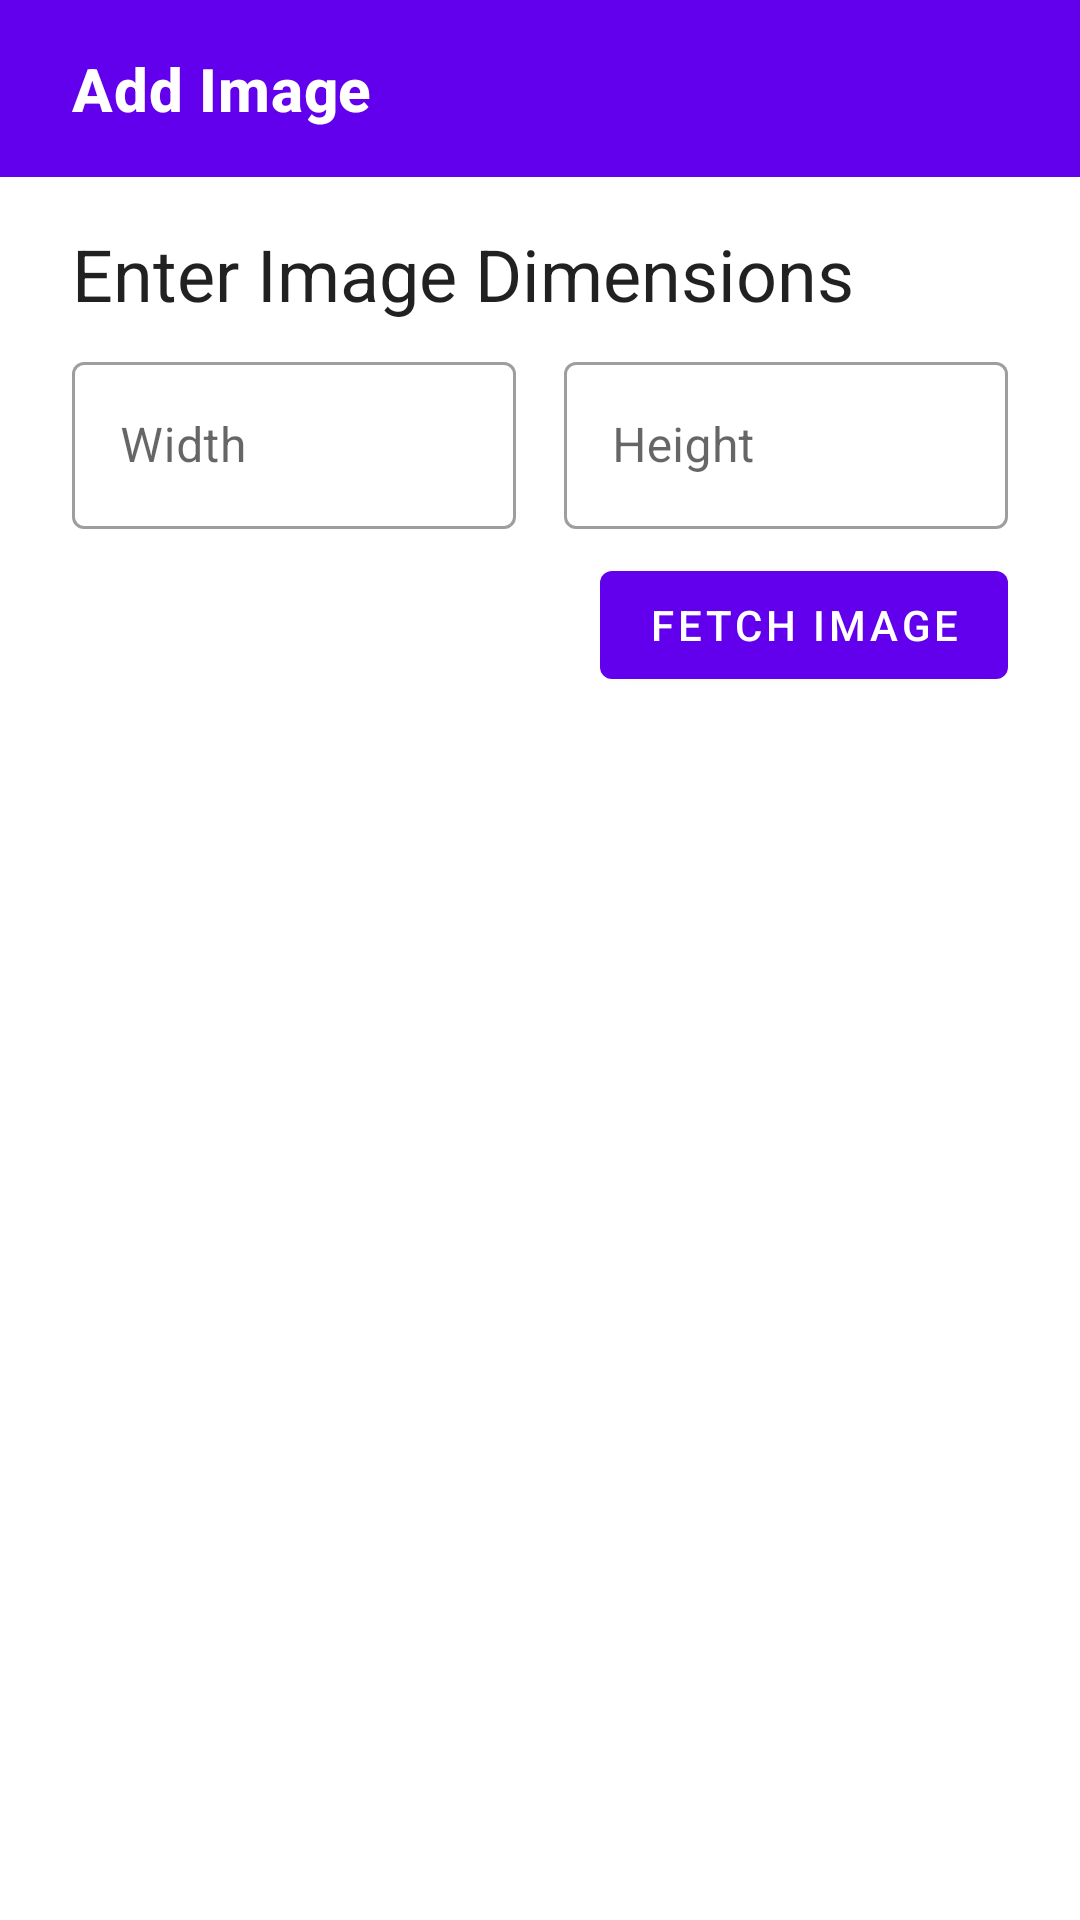

Write the Android layout XML for this screen, with the resource values it uses.
<!-- AndroidManifest.xml: application theme Theme.GalleryApp -->
<!-- res/layout/dialog_add_image.xml -->
<?xml version="1.0" encoding="utf-8"?>
<ScrollView
    xmlns:android="http://schemas.android.com/apk/res/android"
    xmlns:app="http://schemas.android.com/apk/res-auto"
    xmlns:tools="http://schemas.android.com/tools"
    android:layout_width="match_parent"
    android:layout_height="wrap_content">

  <androidx.constraintlayout.widget.ConstraintLayout
    android:layout_width="match_parent"
    android:layout_height="wrap_content">

      <TextView
          android:id="@+id/Title"
          style="@style/TextAppearance.MaterialComponents.Headline6"
          android:layout_width="match_parent"
          android:layout_height="wrap_content"
          android:background="@color/design_default_color_primary"
          android:paddingStart="24dp"
          android:paddingTop="16dp"
          android:paddingEnd="24dp"
          android:paddingBottom="16dp"
          android:text="Add Image"
          android:textColor="#fff"
          android:textStyle="bold"
          app:layout_constraintStart_toStartOf="parent"
          app:layout_constraintTop_toTopOf="parent" />

    <TextView
        android:id="@+id/enterImageDimensions"
        style="@style/TextAppearance.MaterialComponents.Headline5"
        android:layout_width="wrap_content"
        android:layout_height="wrap_content"
        android:layout_marginStart="24dp"
        android:layout_marginTop="16dp"
        android:text="Enter Image Dimensions"
        app:layout_constraintStart_toStartOf="parent"
        app:layout_constraintTop_toBottomOf="@+id/Title" />

    <com.google.android.material.textfield.TextInputLayout
        android:id="@+id/widthInput"
        style="@style/Widget.MaterialComponents.TextInputLayout.OutlinedBox"
        android:layout_width="0dp"
        android:layout_height="wrap_content"
        android:layout_marginLeft="24dp"
        android:layout_marginTop="8dp"
        android:layout_marginRight="8dp"
        android:hint="Width"
        app:layout_constraintEnd_toStartOf="@+id/heightInput"
        app:layout_constraintHorizontal_bias="0.5"
        app:layout_constraintStart_toStartOf="parent"
        app:layout_constraintTop_toBottomOf="@+id/enterImageDimensions">

        <com.google.android.material.textfield.TextInputEditText
            android:id="@+id/width"
            android:layout_width="match_parent"
            android:layout_height="wrap_content"
            android:inputType="number"
            android:maxLength="4" />

    </com.google.android.material.textfield.TextInputLayout>

    <com.google.android.material.textfield.TextInputLayout
        android:id="@+id/heightInput"
        style="@style/Widget.MaterialComponents.TextInputLayout.OutlinedBox"
        android:layout_width="0dp"
        android:layout_height="wrap_content"
        android:layout_marginLeft="8dp"
        android:layout_marginTop="8dp"
        android:layout_marginRight="24dp"
        android:hint="Height"
        app:layout_constraintEnd_toEndOf="parent"
        app:layout_constraintHorizontal_bias="0.5"
        app:layout_constraintStart_toEndOf="@+id/widthInput"
        app:layout_constraintTop_toBottomOf="@+id/enterImageDimensions">

        <com.google.android.material.textfield.TextInputEditText
            android:id="@+id/height"
            android:layout_width="match_parent"
            android:layout_height="wrap_content"
            android:inputType="number"
            android:maxLength="4" />

    </com.google.android.material.textfield.TextInputLayout>


    <com.google.android.material.button.MaterialButton
        android:id="@+id/fetchImageButton"
        android:layout_width="wrap_content"
        android:layout_height="wrap_content"
        android:layout_marginTop="8dp"
        android:layout_marginEnd="24dp"
        android:layout_marginBottom="16dp"
        android:text="FETCH IMAGE"
        app:layout_constraintBottom_toBottomOf="parent"
        app:layout_constraintEnd_toEndOf="parent"
        app:layout_constraintTop_toBottomOf="@+id/heightInput" />

      <androidx.constraintlayout.widget.Group
          android:id="@+id/inputDimensionsRoot"
          android:layout_width="wrap_content"
          android:layout_height="wrap_content"
          app:constraint_referenced_ids="fetchImageButton,heightInput,widthInput,enterImageDimensions" />

      <TextView
          android:id="@+id/progressSubtitle"
          style="@style/TextAppearance.MaterialComponents.Headline6"
          android:layout_width="wrap_content"
          android:layout_height="wrap_content"
          android:layout_marginStart="16dp"
          android:layout_marginTop="16dp"
          android:layout_marginEnd="16dp"
          android:text="Fetching random image....."
          app:layout_constraintEnd_toEndOf="parent"
          app:layout_constraintStart_toStartOf="parent"
          app:layout_constraintTop_toBottomOf="@+id/Title" />

    <com.google.android.material.progressindicator.LinearProgressIndicator
        android:id="@+id/progressIndicator"
        android:layout_width="match_parent"
        android:layout_height="wrap_content"
        android:indeterminate="true"
        android:layout_marginTop="16dp"
        app:layout_constraintTop_toBottomOf="@+id/progressSubtitle" />

      <androidx.constraintlayout.widget.Group
          android:id="@+id/progressIndicatorRoot"
          android:layout_width="wrap_content"
          android:layout_height="wrap_content"
          android:visibility="gone"
          app:constraint_referenced_ids="progressIndicator,progressSubtitle" />

    <ImageView
        android:id="@+id/imageView"
        android:layout_width="match_parent"
        android:layout_height="wrap_content"
        android:layout_marginStart="24dp"
        android:layout_marginTop="16dp"
        android:layout_marginEnd="24dp"
        android:adjustViewBounds="true"
        android:src="@drawable/ocean"
        app:layout_constraintEnd_toStartOf="@+id/progressSubtitle"
        app:layout_constraintStart_toStartOf="@+id/progressSubtitle"
        app:layout_constraintTop_toBottomOf="@id/Title" />

      <TextView
          android:id="@+id/paletteColorTV"
          style="@style/TextAppearance.MaterialComponents.Headline6"
          android:layout_width="wrap_content"
          android:layout_height="wrap_content"
          android:layout_marginStart="24dp"
          android:layout_marginTop="16dp"
          android:text="Choose a Palette color"
          app:layout_constraintStart_toStartOf="parent"
          app:layout_constraintTop_toBottomOf="@+id/imageView" />

    <com.google.android.material.chip.ChipGroup
        android:id="@+id/colorChips"
        android:layout_width="0dp"
        android:layout_height="wrap_content"
        android:layout_marginStart="24dp"
        android:layout_marginTop="8dp"
        android:layout_marginEnd="24dp"
        app:layout_constraintEnd_toEndOf="parent"
        app:layout_constraintStart_toStartOf="parent"
        app:layout_constraintTop_toBottomOf="@id/paletteColorTV"
        app:singleSelection="true">


    </com.google.android.material.chip.ChipGroup>

      <TextView
          android:id="@+id/ChooseLabelTitle"
          style="@style/TextAppearance.MaterialComponents.Headline6"
          android:layout_width="wrap_content"
          android:layout_height="wrap_content"
          android:layout_marginStart="24dp"
          android:layout_marginTop="16dp"
          android:text="Choose a label"
          app:layout_constraintStart_toStartOf="parent"
          app:layout_constraintTop_toBottomOf="@+id/colorChips" />

    <com.google.android.material.chip.ChipGroup
        android:id="@+id/labelChips"
        android:layout_width="0dp"
        android:layout_height="wrap_content"
        android:layout_marginStart="24dp"
        android:layout_marginTop="8dp"
        android:layout_marginEnd="24dp"
        app:layout_constraintEnd_toEndOf="parent"
        app:layout_constraintStart_toStartOf="parent"
        app:layout_constraintTop_toBottomOf="@id/ChooseLabelTitle"
        app:singleSelection="true">

    </com.google.android.material.chip.ChipGroup>

      <com.google.android.material.textfield.TextInputLayout
          android:id="@+id/customLabelInput"
          style="@style/Widget.MaterialComponents.TextInputLayout.OutlinedBox"
          android:layout_width="match_parent"
          android:layout_height="wrap_content"
          android:layout_marginStart="24dp"
          android:layout_marginTop="8dp"
          android:layout_marginEnd="24dp"
          android:hint="Label"
          app:layout_constraintEnd_toEndOf="parent"
          app:layout_constraintStart_toStartOf="parent"
          app:layout_constraintTop_toBottomOf="@+id/labelChips">

          <com.google.android.material.textfield.TextInputEditText
              android:id="@+id/CustomLabelET"
              android:layout_width="match_parent"
              android:layout_height="wrap_content"
              android:inputType="text" />

      </com.google.android.material.textfield.TextInputLayout>

    <com.google.android.material.button.MaterialButton
        android:id="@+id/AddButton"
        android:layout_width="wrap_content"
        android:layout_height="wrap_content"
        android:layout_marginTop="8dp"
        android:layout_marginEnd="24dp"
        android:layout_marginBottom="16dp"
        android:text="ADD"
        app:layout_constraintBottom_toBottomOf="parent"
        app:layout_constraintEnd_toEndOf="parent"
        app:layout_constraintTop_toBottomOf="@+id/customLabelInput" />

      <androidx.constraintlayout.widget.Group
          android:id="@+id/mainRoot"
          android:layout_width="wrap_content"
          android:layout_height="wrap_content"
          android:visibility="gone"
          app:constraint_referenced_ids="colorChips,imageView,paletteColorTV,labelChips,customLabelInput,AddButton,ChooseLabelTitle" />

</androidx.constraintlayout.widget.ConstraintLayout>
</ScrollView>
<!-- resources referenced by this layout -->
<resources>
  <style name="Theme.GalleryApp" parent="Theme.MaterialComponents.DayNight.DarkActionBar">
          
          <item name="colorPrimary">@color/purple_500</item>
          <item name="colorPrimaryVariant">@color/purple_700</item>
          <item name="colorOnPrimary">@color/white</item>
          
          <item name="colorSecondary">@color/teal_200</item>
          <item name="colorSecondaryVariant">@color/teal_700</item>
          <item name="colorOnSecondary">@color/black</item>
          
          <item name="android:statusBarColor" tools:targetApi="l">?attr/colorPrimaryVariant</item>
          
      </style>
  <!-- not gathered from this repository: default colours our renderer supplied (Android Studio template values) -->
  <color name="purple_500">#FF6200EE</color>
  <color name="purple_700">#FF3700B3</color>
  <color name="teal_200">#FF03DAC5</color>
  <color name="teal_700">#FF018786</color>
  <color name="black">#FF000000</color>
  <color name="white">#FFFFFFFF</color>
</resources>
